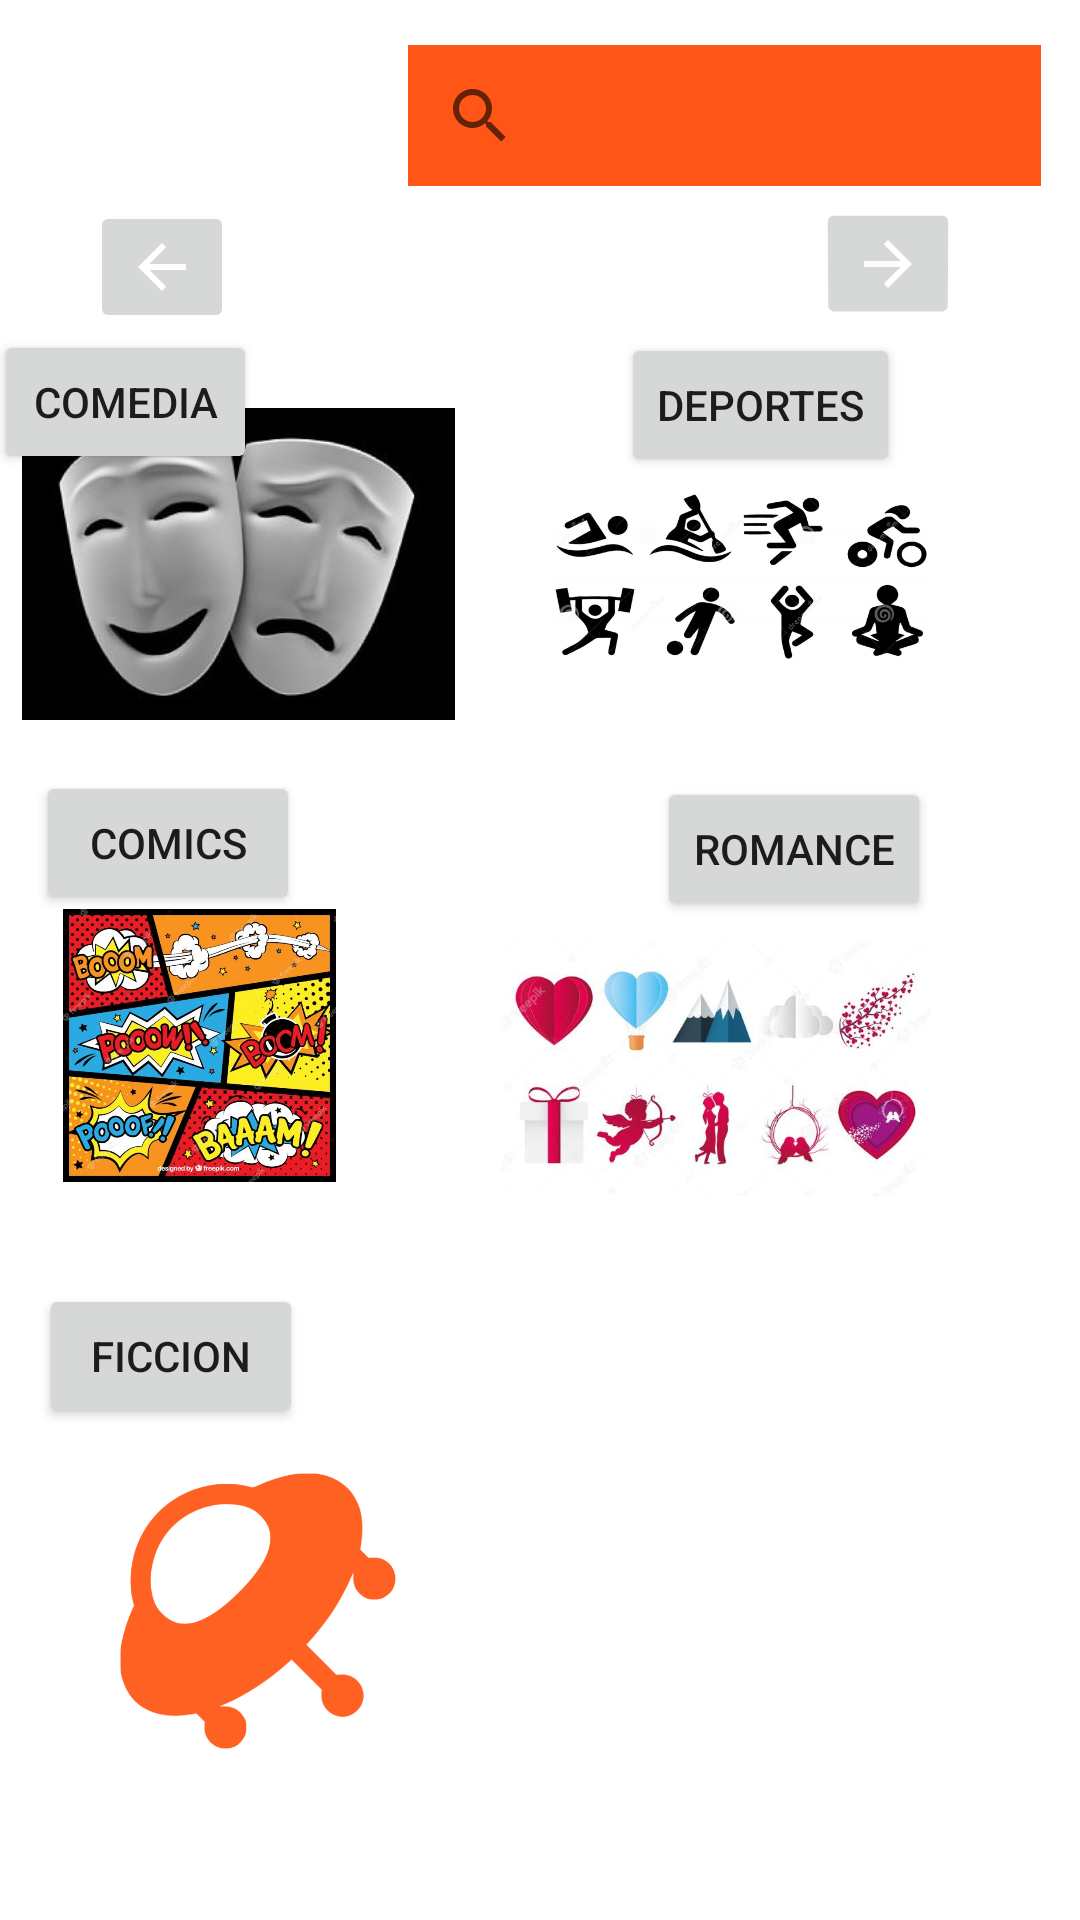

Here is an Android app screen rendered from its layout file. Give the layout XML and the strings, colors and styles it references.
<!-- AndroidManifest.xml: application theme Theme.LIBRAPP -->
<!-- res/layout/activity_main2.xml -->
<?xml version="1.0" encoding="utf-8"?>
<androidx.constraintlayout.widget.ConstraintLayout xmlns:android="http://schemas.android.com/apk/res/android"
    xmlns:app="http://schemas.android.com/apk/res-auto"
    xmlns:tools="http://schemas.android.com/tools"
    android:layout_width="match_parent"
    android:layout_height="match_parent"
    android:background="@color/white"
    tools:context=".MainActivity">

    <ImageView
        android:id="@+id/imageView"
        android:layout_width="88dp"
        android:layout_height="67dp"

        tools:layout_editor_absoluteX="2dp"
        tools:layout_editor_absoluteY="16dp" />

    <SearchView
        android:id="@+id/searchView"
        android:layout_width="211dp"
        android:layout_height="47dp"
        android:layout_marginStart="136dp"
        android:layout_marginTop="15dp"
        android:background="#FF5516"
        android:baselineAligned="true"
        android:clickable="true"
        android:visibility="visible"
        app:barrierMargin="30dp"
        app:layout_constraintStart_toStartOf="parent"
        app:layout_constraintTop_toTopOf="parent"
        tools:visibility="visible">

    </SearchView>

    <ImageView
        android:id="@+id/imageView2"
        android:layout_width="wrap_content"
        android:layout_height="wrap_content"
        android:layout_marginStart="530dp"
        android:layout_marginBottom="610dp"
        android:background="@color/black"
        app:layout_constraintBottom_toBottomOf="parent"
        app:layout_constraintStart_toEndOf="@+id/imageView"
        app:srcCompat="@android:drawable/ic_menu_send" />

    <ImageView
        android:id="@+id/imageView4"
        android:layout_width="159dp"
        android:layout_height="104dp"
        android:layout_marginBottom="400dp"
        app:layout_constraintBottom_toBottomOf="parent"
        app:srcCompat="@drawable/comedia"
        tools:layout_editor_absoluteX="16dp" />

    <ImageView
        android:id="@+id/imageView5"
        android:layout_width="133dp"
        android:layout_height="91dp"
        android:layout_marginBottom="90dp"
        app:layout_constraintBottom_toTopOf="@+id/imageView6"
        app:layout_constraintStart_toStartOf="parent"
        app:srcCompat="@drawable/comic" />

    <ImageView
        android:id="@+id/imageView6"
        android:layout_width="92dp"
        android:layout_height="106dp"
        android:layout_marginStart="40dp"
        android:layout_marginBottom="50dp"
        app:layout_constraintBottom_toBottomOf="parent"
        app:layout_constraintStart_toStartOf="parent"
        app:srcCompat="@drawable/ficci_n" />

    <Button
        android:id="@+id/button"
        android:layout_width="wrap_content"
        android:layout_height="wrap_content"
        android:layout_marginStart="15dp"
        android:layout_marginTop="43dp"
        android:layout_marginEnd="292dp"
        android:text="COMEDIA"
        app:layout_constraintEnd_toEndOf="parent"
        app:layout_constraintStart_toStartOf="parent"
        app:layout_constraintTop_toBottomOf="@+id/imageView" />

    <Button
        android:id="@+id/button2"
        android:layout_width="wrap_content"
        android:layout_height="wrap_content"
        android:layout_marginStart="12dp"
        android:layout_marginTop="17dp"
        android:text="COMICS"
        app:layout_constraintStart_toStartOf="parent"
        app:layout_constraintTop_toBottomOf="@+id/imageView4" />

    <Button
        android:id="@+id/button3"
        android:layout_width="wrap_content"
        android:layout_height="wrap_content"
        android:layout_marginStart="13dp"
        android:layout_marginBottom="8dp"
        android:text="FICCION"
        app:layout_constraintBottom_toTopOf="@+id/imageView6"
        app:layout_constraintStart_toStartOf="parent" />

    <ImageView
        android:id="@+id/imageView7"
        android:layout_width="126dp"
        android:layout_height="97dp"
        android:layout_marginEnd="50dp"
        android:layout_marginBottom="400dp"
        app:layout_constraintBottom_toBottomOf="parent"
        app:layout_constraintEnd_toEndOf="parent"
        app:srcCompat="@drawable/deportes" />

    <Button
        android:id="@+id/button4"
        android:layout_width="wrap_content"
        android:layout_height="wrap_content"
        android:layout_marginTop="270dp"
        android:layout_marginEnd="60dp"
        android:text="DEPORTES"
        app:layout_constraintBottom_toTopOf="@+id/imageView"
        app:layout_constraintEnd_toEndOf="parent"
        app:layout_constraintTop_toTopOf="parent" />

    <ImageView
        android:id="@+id/imageView8"
        android:layout_width="143dp"
        android:layout_height="128dp"
        android:layout_marginEnd="50dp"
        android:layout_marginBottom="220dp"
        app:layout_constraintBottom_toBottomOf="parent"
        app:layout_constraintEnd_toEndOf="parent"
        app:srcCompat="@drawable/romance" />

    <Button
        android:id="@+id/button6"
        android:layout_width="wrap_content"
        android:layout_height="wrap_content"
        android:layout_marginStart="86dp"
        android:layout_marginBottom="113dp"
        android:text="ROMANCE"
        app:layout_constraintBottom_toBottomOf="@+id/imageView8"
        app:layout_constraintStart_toEndOf="@+id/imageView5" />

    <ImageButton
        android:id="@+id/imageButton3"
        android:layout_width="wrap_content"
        android:layout_height="wrap_content"
        android:layout_marginStart="30dp"
        app:layout_constraintStart_toStartOf="parent"
        app:layout_constraintTop_toBottomOf="@+id/imageView"
        app:srcCompat="@drawable/abc_vector_test" />

    <ImageButton
        android:id="@+id/imageButton4"
        android:layout_width="wrap_content"
        android:layout_height="wrap_content"
        android:layout_marginTop="4dp"
        android:layout_marginEnd="40dp"
        android:rotation="180"
        android:rotationX="-4"
        app:layout_constraintEnd_toEndOf="parent"
        app:layout_constraintTop_toBottomOf="@+id/searchView"
        app:srcCompat="@drawable/abc_vector_test" />

</androidx.constraintlayout.widget.ConstraintLayout>
<!-- resources referenced by this layout -->
<resources>
  <!-- drawable comedia: png bitmap (drawable-v24, 46053 bytes) -->
  <!-- drawable comic: jpg bitmap (drawable-v24, 186176 bytes) -->
  <!-- drawable deportes: jpg bitmap (drawable-v24, 62651 bytes) -->
  <!-- drawable ficci_n: png bitmap (drawable-v24, 14574 bytes) -->
  <!-- drawable romance: jpg bitmap (drawable-v24, 45480 bytes) -->
  <style name="Theme.LIBRAPP" parent="Theme.MaterialComponents.DayNight.DarkActionBar">
          
          <item name="colorPrimary">@color/purple_500</item>
          <item name="colorPrimaryVariant">@color/purple_700</item>
          <item name="colorOnPrimary">@color/white</item>
          
          <item name="colorSecondary">@color/teal_200</item>
          <item name="colorSecondaryVariant">@color/teal_700</item>
          <item name="colorOnSecondary">@color/black</item>
          
          <item name="android:statusBarColor" tools:targetApi="l">?attr/colorPrimaryVariant</item>
          
      </style>
  <!-- not gathered from this repository: default colours our renderer supplied (Android Studio template values) -->
  <color name="purple_500">#FF6200EE</color>
  <color name="purple_700">#FF3700B3</color>
  <color name="teal_200">#FF03DAC5</color>
  <color name="teal_700">#FF018786</color>
  <color name="black">#FF000000</color>
  <color name="white">#FFFFFFFF</color>
</resources>
